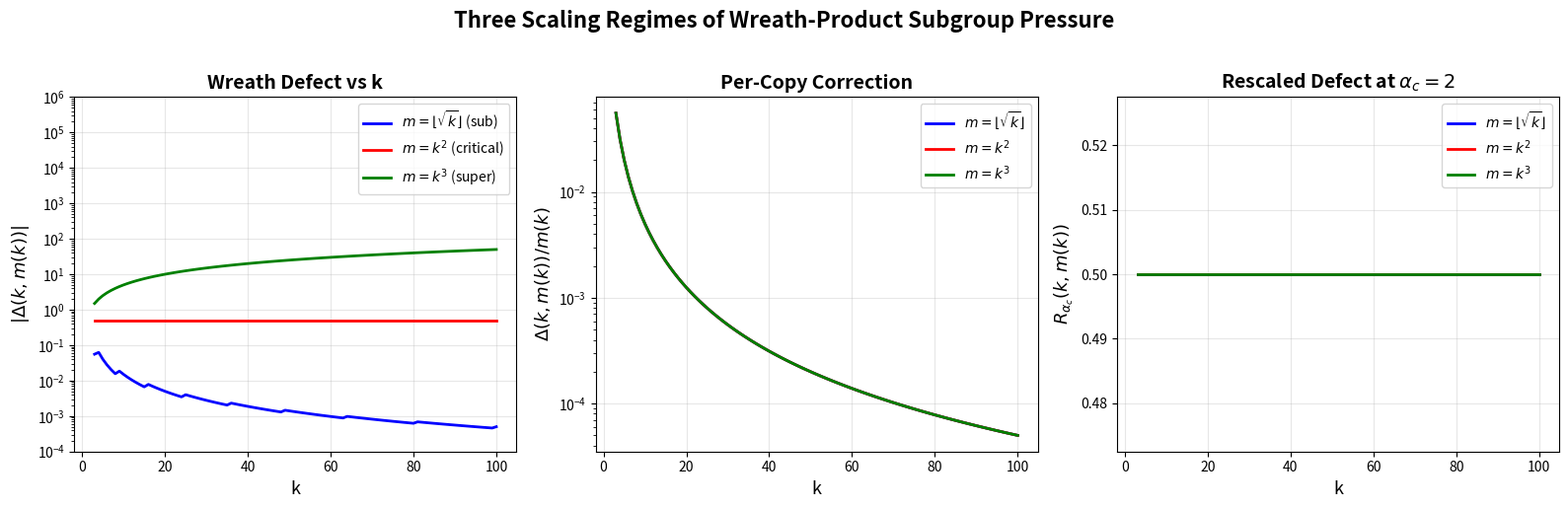

Source code (Python):
#!/usr/bin/env python3
"""
Visualization 2: Wreath Defect Scaling Across Regimes

Shows the wreath defect Delta(k, m(k)) as a function of k for three
different scaling laws m(k), demonstrating subcritical vanishing,
critical persistence, and supercritical growth.
"""

import numpy as np
import matplotlib
matplotlib.use('Agg')
import matplotlib.pyplot as plt


def model_defect(k, m, C=0.5, a=1, b=2):
    """Wreath defect: Delta(k,m) = C * m^a / k^b"""
    return C * (m ** a) / (k ** b)


k_vals = np.arange(3, 101)

# Three scaling regimes
m_sub = np.floor(np.sqrt(k_vals)).astype(int)   # m ~ k^0.5 (subcritical)
m_crit = (k_vals ** 2).astype(int)               # m ~ k^2 (critical)
m_super = (k_vals ** 3).astype(int)               # m ~ k^3 (supercritical)

delta_sub = np.array([model_defect(k, m) for k, m in zip(k_vals, m_sub)])
delta_crit = np.array([model_defect(k, m) for k, m in zip(k_vals, m_crit)])
delta_super = np.array([model_defect(k, m) for k, m in zip(k_vals, m_super)])

fig, axes = plt.subplots(1, 3, figsize=(16, 5))

# Plot 1: Absolute defect
ax = axes[0]
ax.semilogy(k_vals, delta_sub, 'b-', linewidth=2, label=r'$m = \lfloor\sqrt{k}\rfloor$ (sub)')
ax.semilogy(k_vals, delta_crit, 'r-', linewidth=2, label=r'$m = k^2$ (critical)')
ax.semilogy(k_vals, delta_super, 'g-', linewidth=2, label=r'$m = k^3$ (super)')
ax.set_xlabel('k', fontsize=13)
ax.set_ylabel(r'$|\Delta(k, m(k))|$', fontsize=13)
ax.set_title('Wreath Defect vs k', fontsize=14, fontweight='bold')
ax.legend(fontsize=10)
ax.grid(True, alpha=0.3)
ax.set_ylim(1e-4, 1e6)

# Plot 2: Per-copy correction (Delta / m)
ax = axes[1]
percopy_sub = delta_sub / np.maximum(m_sub, 1)
percopy_crit = delta_crit / np.maximum(m_crit, 1)
percopy_super = delta_super / np.maximum(m_super, 1)

ax.semilogy(k_vals, percopy_sub, 'b-', linewidth=2, label=r'$m = \lfloor\sqrt{k}\rfloor$')
ax.semilogy(k_vals, percopy_crit, 'r-', linewidth=2, label=r'$m = k^2$')
ax.semilogy(k_vals, percopy_super, 'g-', linewidth=2, label=r'$m = k^3$')
ax.axhline(y=0, color='k', linestyle=':', alpha=0.5)
ax.set_xlabel('k', fontsize=13)
ax.set_ylabel(r'$\Delta(k,m(k)) / m(k)$', fontsize=13)
ax.set_title('Per-Copy Correction', fontsize=14, fontweight='bold')
ax.legend(fontsize=10)
ax.grid(True, alpha=0.3)

# Plot 3: Rescaled defect at critical exponent
ax = axes[2]
alpha_c = 2.0
R_sub = k_vals**alpha_c / np.maximum(m_sub, 1) * delta_sub
R_crit = k_vals**alpha_c / np.maximum(m_crit, 1) * delta_crit
R_super = k_vals**alpha_c / np.maximum(m_super, 1) * delta_super

ax.plot(k_vals, R_sub, 'b-', linewidth=2, label=r'$m = \lfloor\sqrt{k}\rfloor$')
ax.plot(k_vals, R_crit, 'r-', linewidth=2, label=r'$m = k^2$')
ax.plot(k_vals, R_super, 'g-', linewidth=2, label=r'$m = k^3$')
ax.set_xlabel('k', fontsize=13)
ax.set_ylabel(r'$R_{\alpha_c}(k, m(k))$', fontsize=13)
ax.set_title(r'Rescaled Defect at $\alpha_c = 2$', fontsize=14, fontweight='bold')
ax.legend(fontsize=10)
ax.grid(True, alpha=0.3)

plt.suptitle('Three Scaling Regimes of Wreath-Product Subgroup Pressure',
             fontsize=16, fontweight='bold', y=1.02)
plt.tight_layout()
plt.savefig('defect_scaling.png', dpi=150, bbox_inches='tight')
print("Saved defect_scaling.png")
